Labelled photos from "ulcer-cancer-prj", an image-classification folder in tamilkumaran-g/ulcer-cancer-prj. The possible labels are: cancer, ulcer.

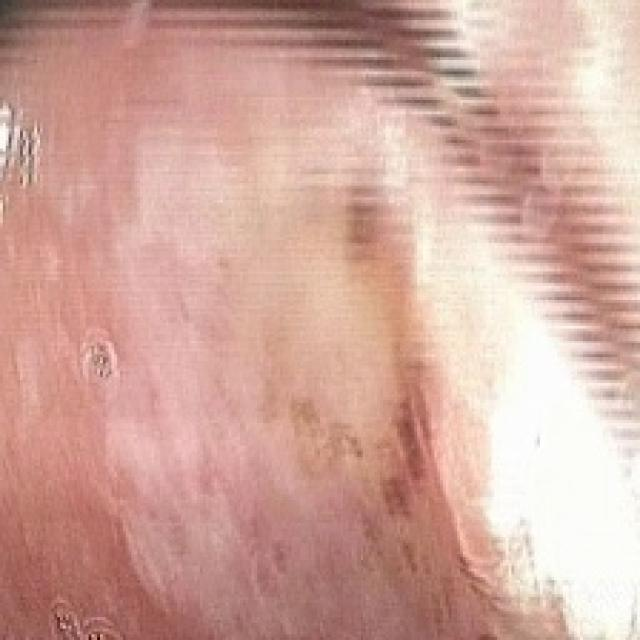
Label: ulcer

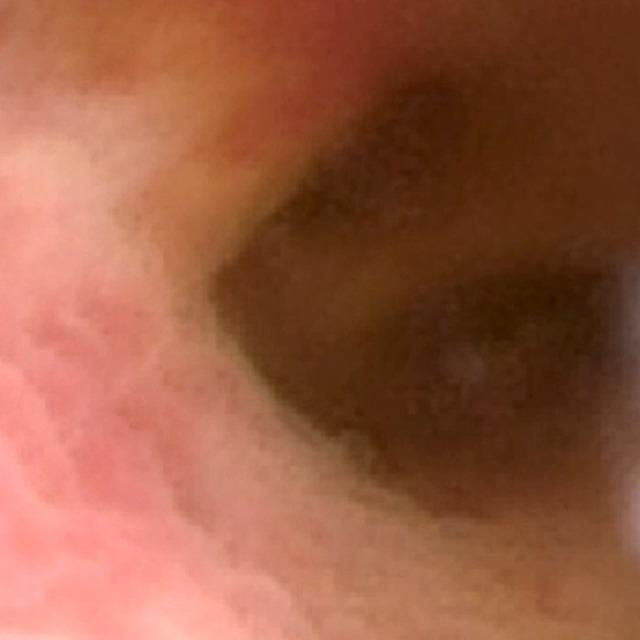
Label: cancer

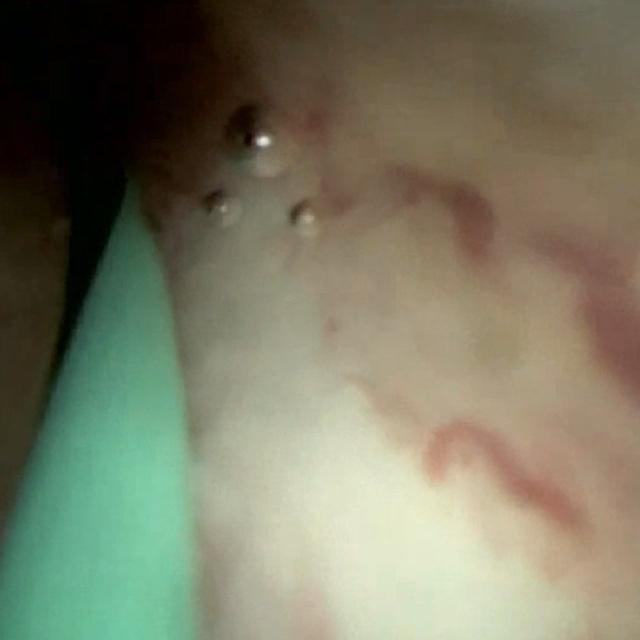
Label: cancer

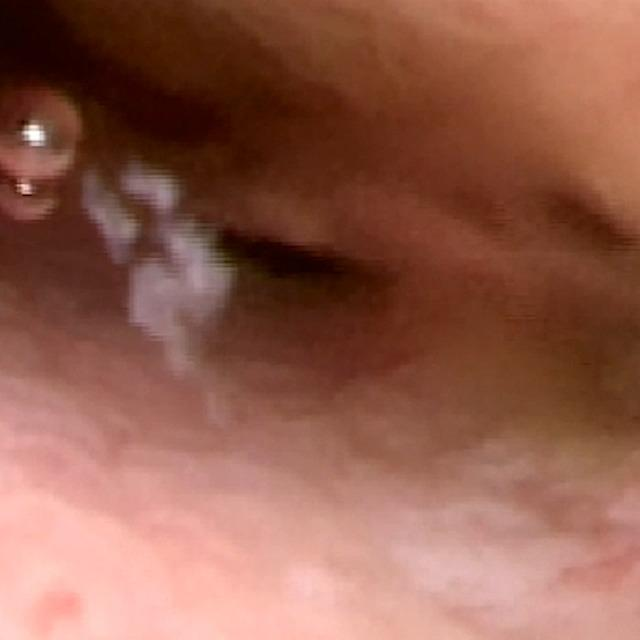
Label: cancer

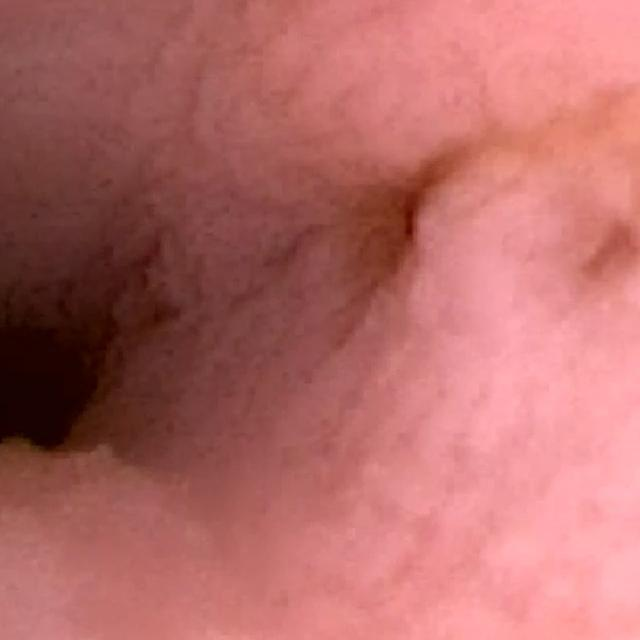
Label: cancer

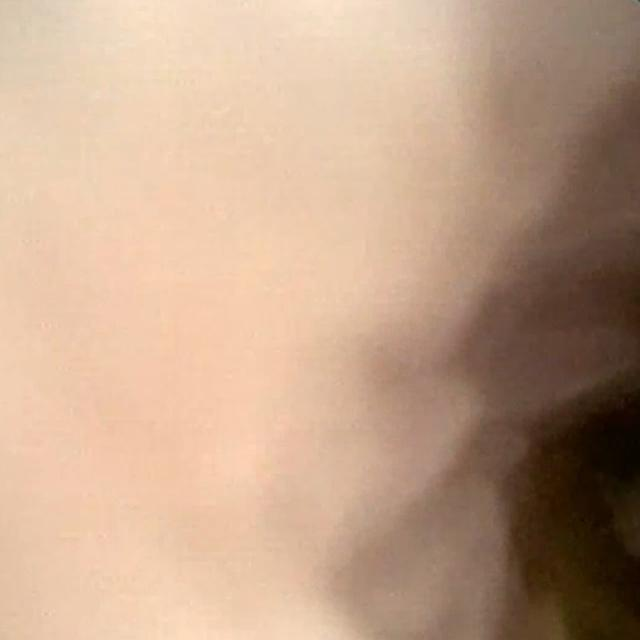
Label: cancer
